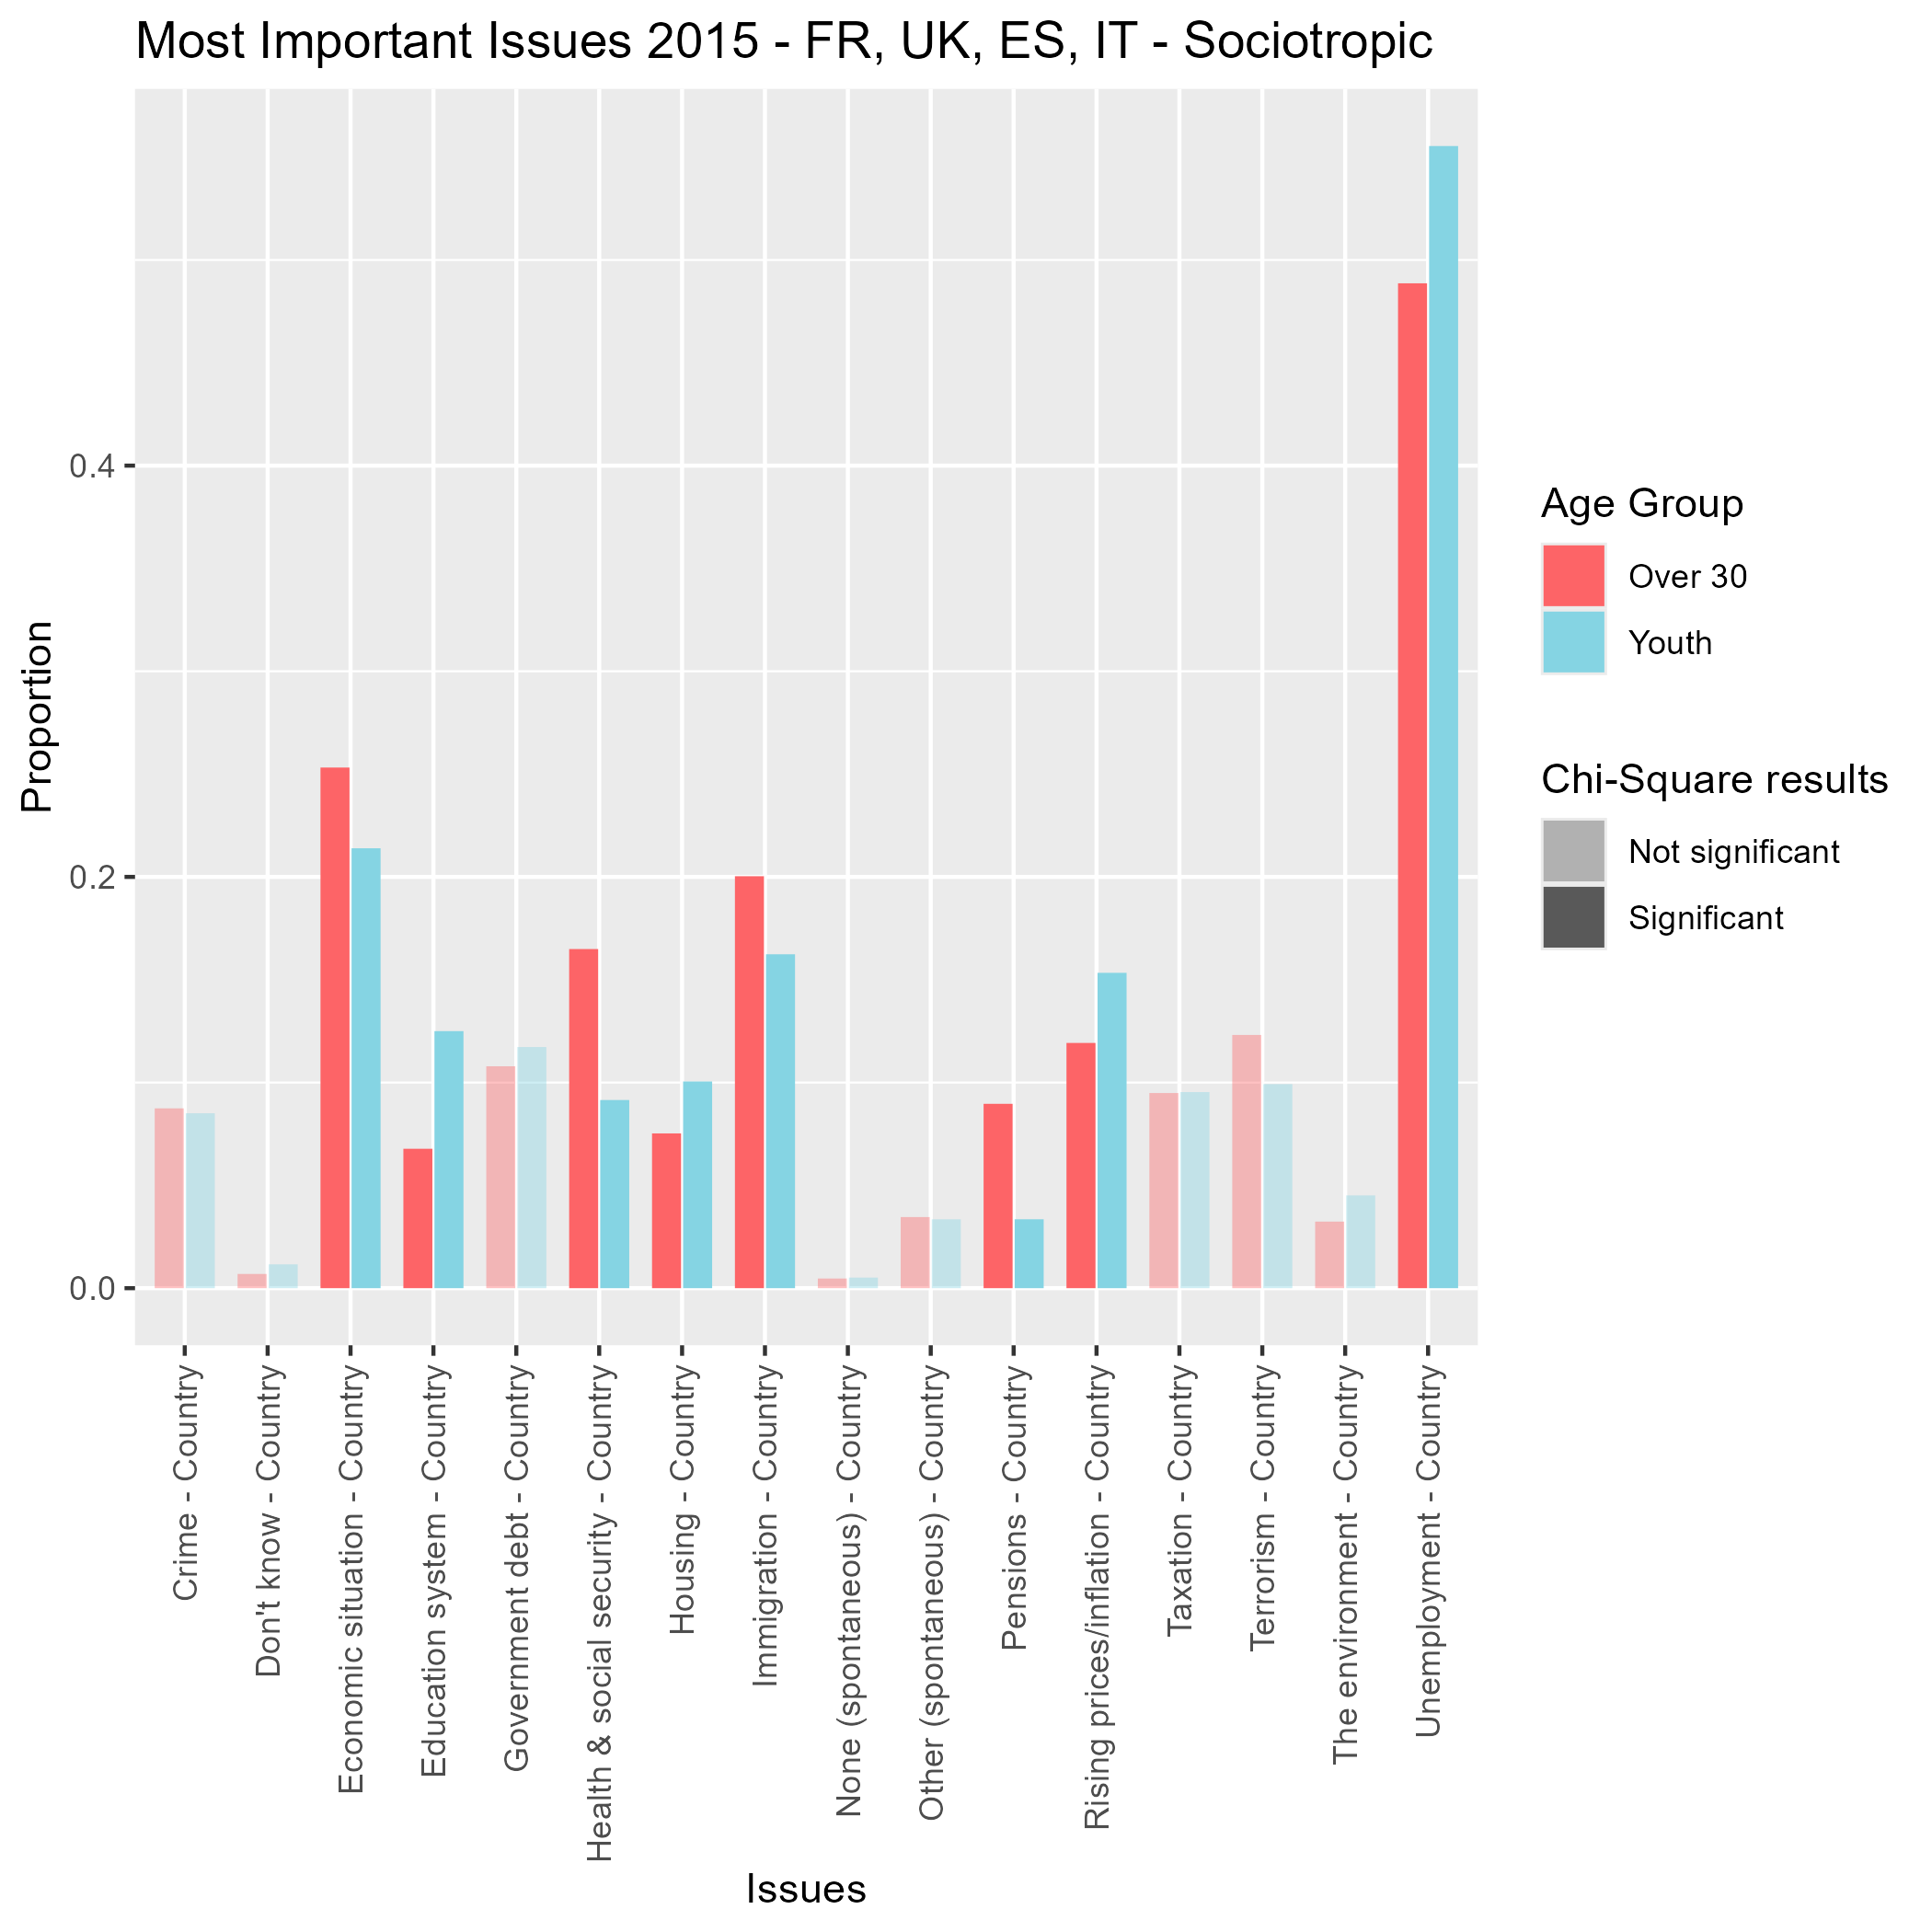

Data behind this chart, as committed beside it:
Issue, AgeGroup, Proportion, Significant, Issues
qa3_1, 0, 0.08744, FALSE, Crime - Country
qa3_1, 1, 0.08505, FALSE, Crime - Country
qa3_2, 0, 0.2532, TRUE, Economic situation - Country
qa3_2, 1, 0.2139, TRUE, Economic situation - Country
qa3_3, 0, 0.1193, TRUE, Rising prices/inflation - Country
qa3_3, 1, 0.1534, TRUE, Rising prices/inflation - Country
qa3_4, 0, 0.09491, FALSE, Taxation - Country
qa3_4, 1, 0.09536, FALSE, Taxation - Country
qa3_5, 0, 0.4887, TRUE, Unemployment - Country
qa3_5, 1, 0.5554, TRUE, Unemployment - Country
qa3_6, 0, 0.1231, FALSE, Terrorism - Country
qa3_6, 1, 0.09923, FALSE, Terrorism - Country
qa3_7, 0, 0.07526, TRUE, Housing - Country
qa3_7, 1, 0.1005, TRUE, Housing - Country
qa3_8, 0, 0.1079, FALSE, Government debt - Country
qa3_8, 1, 0.1173, FALSE, Government debt - Country
qa3_9, 0, 0.2003, TRUE, Immigration - Country
qa3_9, 1, 0.1624, TRUE, Immigration - Country
qa3_10, 0, 0.1649, TRUE, Health & social security - Country
qa3_10, 1, 0.09149, TRUE, Health & social security - Country
qa3_11, 0, 0.06779, TRUE, Education system - Country
qa3_11, 1, 0.125, TRUE, Education system - Country
qa3_12, 0, 0.08965, TRUE, Pensions - Country
qa3_12, 1, 0.03351, TRUE, Pensions - Country
qa3_13, 0, 0.03237, FALSE, The environment - Country
qa3_13, 1, 0.0451, FALSE, The environment - Country
qa3_14, 0, 0.03459, FALSE, Other (spontaneous) - Country
qa3_14, 1, 0.03351, FALSE, Other (spontaneous) - Country
qa3_15, 0, 0.004704, FALSE, None (spontaneous) - Country
qa3_15, 1, 0.005155, FALSE, None (spontaneous) - Country
qa3_16, 0, 0.006918, FALSE, Don't know - Country
qa3_16, 1, 0.0116, FALSE, Don't know - Country
